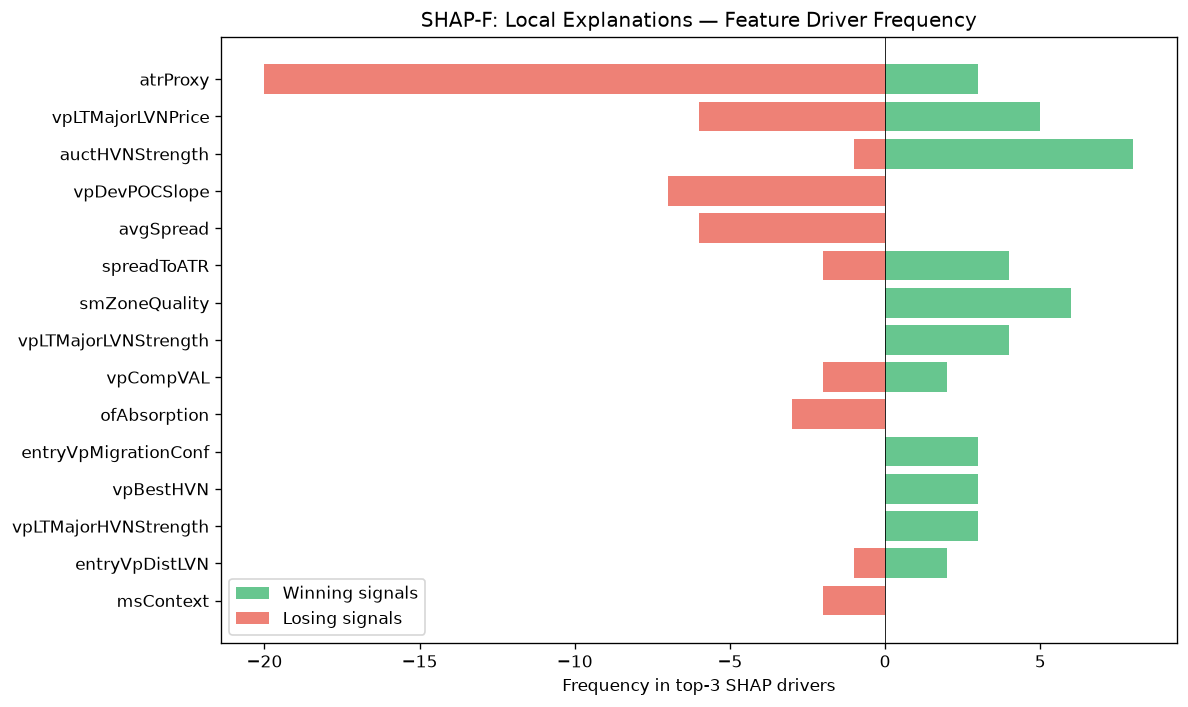

Source data for this figure (header and first rows):
feature, win_top3_freq, lose_top3_freq, total_top3_freq, win_bias
atrProxy, 3, 20, 23, 0.1304
vpLTMajorLVNPrice, 5, 6, 11, 0.4545
auctHVNStrength, 8, 1, 9, 0.8889
vpDevPOCSlope, 0, 7, 7, 0.0
avgSpread, 0, 6, 6, 0.0
spreadToATR, 4, 2, 6, 0.6667
smZoneQuality, 6, 0, 6, 1
vpLTMajorLVNStrength, 4, 0, 4, 1
vpCompVAL, 2, 2, 4, 0.5
ofAbsorption, 0, 3, 3, 0.0
entryVpMigrationConf, 3, 0, 3, 1
vpBestHVN, 3, 0, 3, 1
vpLTMajorHVNStrength, 3, 0, 3, 1
entryVpDistLVN, 2, 1, 3, 0.6667
msContext, 0, 2, 2, 0.0
vpLTPOCAcceleration, 1, 1, 2, 0.5
auctBalance, 2, 0, 2, 1
auctTargetPrice, 1, 1, 2, 0.5
auctDistLVN, 1, 1, 2, 0.5
entryVpVAL, 0, 1, 1, 0.0
RR, 1, 0, 1, 1
msCompression, 1, 0, 1, 1
profilerBalMean, 1, 0, 1, 1
liqEqualHL, 1, 0, 1, 1
auctShapeConf, 0, 1, 1, 0.0
vpLTTransitionScore, 0, 1, 1, 0.0
structDistATR, 1, 0, 1, 1
vpCompVAH, 1, 0, 1, 1
vpLTMajorHVNPrice, 1, 0, 1, 1
vpLTPOCVelocity, 0, 1, 1, 0.0
profilerMigMean, 1, 0, 1, 1
msTickImbalance, 1, 0, 1, 1
entryVpDistHVN, 0, 1, 1, 0.0
auctMajorLVN, 0, 1, 1, 0.0
vpDailyPOC, 0, 1, 1, 0.0
smFVG, 1, 0, 1, 1
entryProfilerSamples, 1, 0, 1, 1
auctAcceptance, 1, 0, 1, 1
